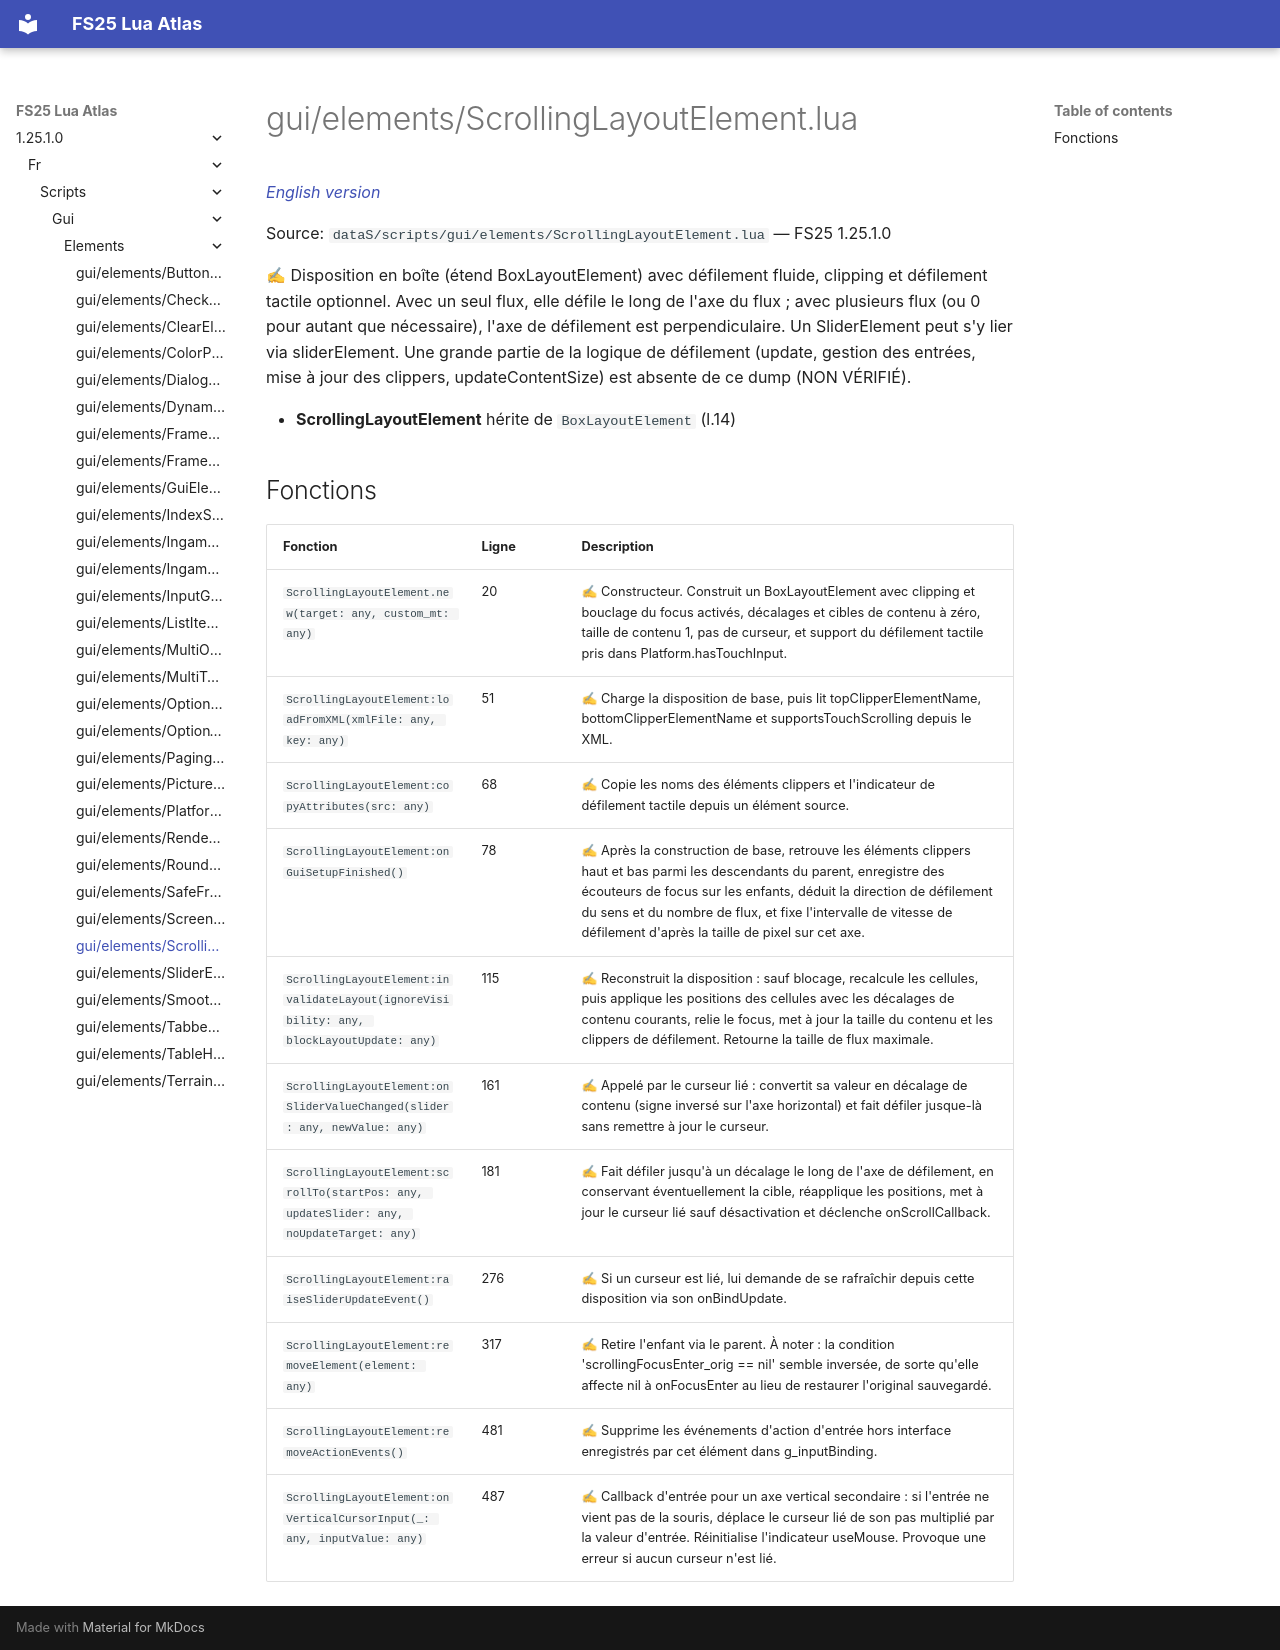

repository: Tim0219800/fs25-lua-atlas · page: 1.25.1.0/fr/scripts/gui/elements/ScrollingLayoutElement.html · generator: mkdocs

# gui/elements/ScrollingLayoutElement.lua

*[English version](../../../../scripts/gui/elements/ScrollingLayoutElement.md)*

Source: `dataS/scripts/gui/elements/ScrollingLayoutElement.lua` — FS25 1.25.1.0

✍ Disposition en boîte (étend BoxLayoutElement) avec défilement fluide, clipping et défilement tactile optionnel. Avec un seul flux, elle défile le long de l'axe du flux ; avec plusieurs flux (ou 0 pour autant que nécessaire), l'axe de défilement est perpendiculaire. Un SliderElement peut s'y lier via sliderElement. Une grande partie de la logique de défilement (update, gestion des entrées, mise à jour des clippers, updateContentSize) est absente de ce dump (NON VÉRIFIÉ).

- **ScrollingLayoutElement** hérite de `BoxLayoutElement` (l.14)

## Fonctions

| Fonction | Ligne | Description |
|---|---|---|
| `ScrollingLayoutElement.new(target: any, custom_mt: any)` | 20 | ✍ Constructeur. Construit un BoxLayoutElement avec clipping et bouclage du focus activés, décalages et cibles de contenu à zéro, taille de contenu 1, pas de curseur, et support du défilement tactile pris dans Platform.hasTouchInput. |
| `ScrollingLayoutElement:loadFromXML(xmlFile: any, key: any)` | 51 | ✍ Charge la disposition de base, puis lit topClipperElementName, bottomClipperElementName et supportsTouchScrolling depuis le XML. |
| `ScrollingLayoutElement:copyAttributes(src: any)` | 68 | ✍ Copie les noms des éléments clippers et l'indicateur de défilement tactile depuis un élément source. |
| `ScrollingLayoutElement:onGuiSetupFinished()` | 78 | ✍ Après la construction de base, retrouve les éléments clippers haut et bas parmi les descendants du parent, enregistre des écouteurs de focus sur les enfants, déduit la direction de défilement du sens et du nombre de flux, et fixe l'intervalle de vitesse de défilement d'après la taille de pixel sur cet axe. |
| `ScrollingLayoutElement:invalidateLayout(ignoreVisibility: any, blockLayoutUpdate: any)` | 115 | ✍ Reconstruit la disposition : sauf blocage, recalcule les cellules, puis applique les positions des cellules avec les décalages de contenu courants, relie le focus, met à jour la taille du contenu et les clippers de défilement. Retourne la taille de flux maximale. |
| `ScrollingLayoutElement:onSliderValueChanged(slider: any, newValue: any)` | 161 | ✍ Appelé par le curseur lié : convertit sa valeur en décalage de contenu (signe inversé sur l'axe horizontal) et fait défiler jusque-là sans remettre à jour le curseur. |
| `ScrollingLayoutElement:scrollTo(startPos: any, updateSlider: any, noUpdateTarget: any)` | 181 | ✍ Fait défiler jusqu'à un décalage le long de l'axe de défilement, en conservant éventuellement la cible, réapplique les positions, met à jour le curseur lié sauf désactivation et déclenche onScrollCallback. |
| `ScrollingLayoutElement:raiseSliderUpdateEvent()` | 276 | ✍ Si un curseur est lié, lui demande de se rafraîchir depuis cette disposition via son onBindUpdate. |
| `ScrollingLayoutElement:removeElement(element: any)` | 317 | ✍ Retire l'enfant via le parent. À noter : la condition 'scrollingFocusEnter_orig == nil' semble inversée, de sorte qu'elle affecte nil à onFocusEnter au lieu de restaurer l'original sauvegardé. |
| `ScrollingLayoutElement:removeActionEvents()` | 481 | ✍ Supprime les événements d'action d'entrée hors interface enregistrés par cet élément dans g_inputBinding. |
| `ScrollingLayoutElement:onVerticalCursorInput(_: any, inputValue: any)` | 487 | ✍ Callback d'entrée pour un axe vertical secondaire : si l'entrée ne vient pas de la souris, déplace le curseur lié de son pas multiplié par la valeur d'entrée. Réinitialise l'indicateur useMouse. Provoque une erreur si aucun curseur n'est lié. |
